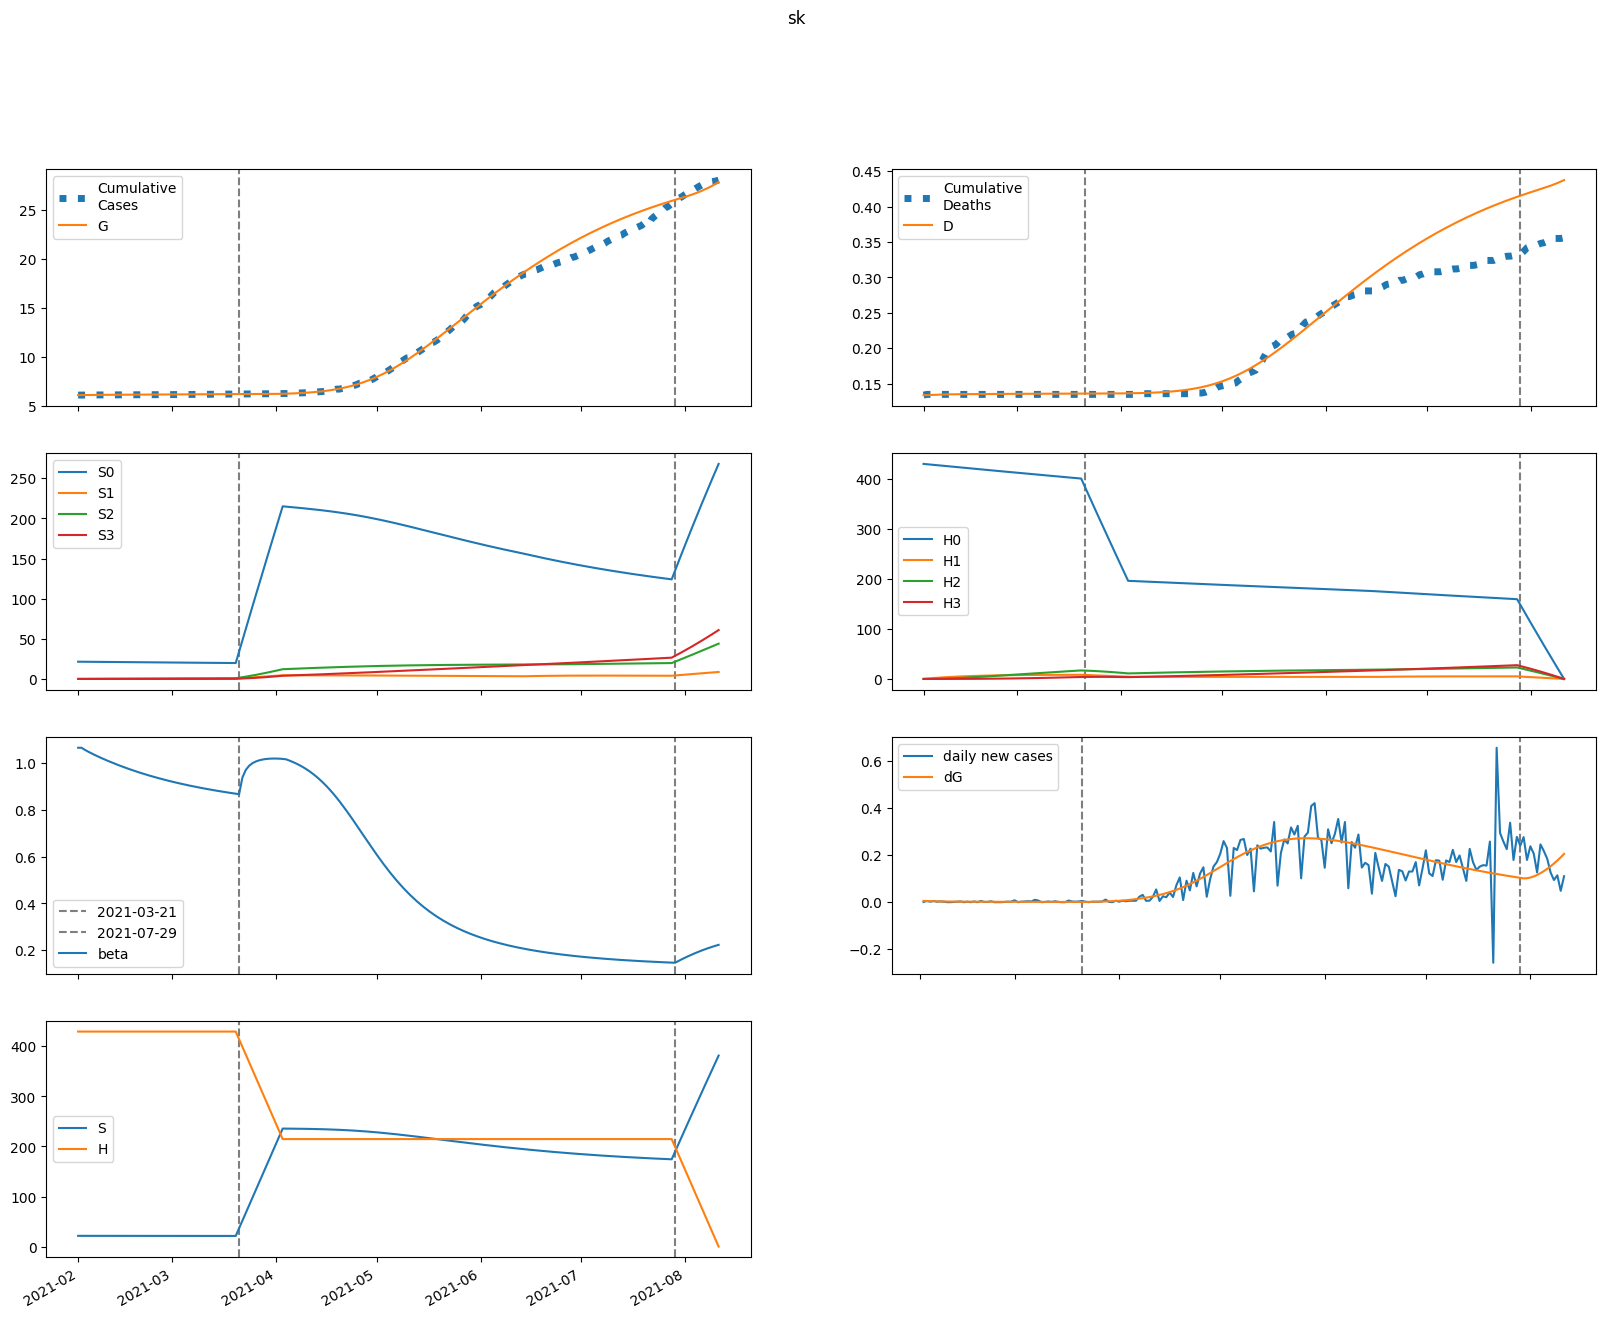

The data file committed next to this chart (first rows):
series, 2021-02-01, 2021-02-02, 2021-02-03, 2021-02-04, 2021-02-05, 2021-02-06, 2021-02-07, 2021-02-08, 2021-02-09, 2021-02-10, 2021-02-11, 2021-02-12, 2021-02-13, 2021-02-14, 2021-02-15, 2021-02-16, 2021-02-17, 2021-02-18, 2021-02-19, 2021-02-20, 2021-02-21, 2021-02-22, 2021-02-23
S, 21475, 21467, 21460, 21454, 21448, 21442, 21436, 21430, 21424, 21419, 21413, 21408, 21402, 21397, 21392, 21387, 21382, 21377, 21372, 21368, 21363, 21359, 21354
E, 82.01, 73.06, 65.28, 58.68, 53.16, 48.57, 44.77, 41.62, 38.99, 36.8, 34.95, 33.37, 32.01, 30.83, 29.79, 28.86, 28.02, 27.25, 26.55, 25.89, 25.27, 24.69, 24.13
I, 65.32, 44.57, 31.54, 23.21, 17.78, 14.16, 11.68, 9.947, 8.7, 7.78, 7.083, 6.544, 6.117, 5.771, 5.486, 5.247, 5.043, 4.865, 4.708, 4.567, 4.44, 4.323, 4.214
A, 133.7, 139.4, 143.6, 146.7, 148.7, 149.9, 150.4, 150.4, 150, 149.2, 148.2, 147, 145.6, 144, 142.4, 140.7, 139, 137.2, 135.4, 133.5, 131.7, 129.8, 127.9
IH, 0.0, 13.06, 15.25, 13.71, 11.29, 9.033, 7.213, 5.835, 4.82, 4.078, 3.534, 3.131, 2.828, 2.595, 2.413, 2.268, 2.149, 2.051, 1.968, 1.896, 1.833, 1.777, 1.727
IN, 13.06, 24.94, 31.58, 35.01, 36.46, 36.69, 36.18, 35.22, 34, 32.64, 31.22, 29.79, 28.39, 27.02, 25.71, 24.47, 23.29, 22.17, 21.13, 20.14, 19.22, 18.36, 17.55
D, 134.0, 134.0, 134.2, 134.4, 134.6, 134.8, 134.9, 135, 135.1, 135.2, 135.3, 135.3, 135.4, 135.4, 135.4, 135.5, 135.5, 135.5, 135.6, 135.6, 135.6, 135.6, 135.7
R, 0.0, 6.539, 20.92, 37.17, 53.08, 67.99, 81.85, 94.77, 106.9, 118.4, 129.4, 139.9, 150.1, 159.9, 169.4, 178.7, 187.7, 196.4, 205, 213.3, 221.4, 229.4, 237.1
G, 6090, 6095, 6100, 6104, 6108, 6112, 6115, 6118, 6121, 6123, 6126, 6128, 6130, 6132, 6134, 6136, 6138, 6140, 6142, 6143, 6145, 6147, 6148
H, 429475, 429475, 429475, 429475, 429475, 429475, 429475, 429475, 429475, 429475, 429475, 429475, 429475, 429475, 429475, 429475, 429475, 429475, 429475, 429475, 429475, 429475, 429475
S0, 21475, 21435, 21396, 21357, 21319, 21281, 21243, 21206, 21168, 21131, 21094, 21057, 21020, 20983, 20947, 20911, 20874, 20838, 20802, 20767, 20731, 20696, 20660
E0, 82.01, 73.06, 65.27, 58.65, 53.11, 48.5, 44.67, 41.49, 38.84, 36.62, 34.74, 33.14, 31.76, 30.55, 29.49, 28.54, 27.68, 26.9, 26.17, 25.5, 24.87, 24.27, 23.7
I0, 65.32, 44.57, 31.54, 23.21, 17.78, 14.15, 11.67, 9.936, 8.685, 7.761, 7.06, 6.516, 6.085, 5.736, 5.447, 5.204, 4.995, 4.814, 4.654, 4.51, 4.38, 4.26, 4.149
A0, 133.7, 139.4, 143.6, 146.7, 148.7, 149.9, 150.4, 150.4, 149.9, 149.2, 148.1, 146.9, 145.4, 143.9, 142.2, 140.5, 138.7, 136.9, 135, 133.1, 131.2, 129.3, 127.4
IH0, 0.0, 13.06, 15.25, 13.71, 11.29, 9.032, 7.212, 5.833, 4.817, 4.074, 3.528, 3.124, 2.818, 2.584, 2.401, 2.254, 2.134, 2.034, 1.95, 1.876, 1.812, 1.755, 1.703
IN0, 13.06, 24.94, 31.58, 35.01, 36.46, 36.69, 36.18, 35.22, 33.99, 32.63, 31.21, 29.78, 28.37, 27, 25.69, 24.43, 23.25, 22.13, 21.07, 20.08, 19.16, 18.29, 17.47
D0, 134.0, 134.0, 134.2, 134.4, 134.6, 134.8, 134.9, 135, 135.1, 135.2, 135.3, 135.3, 135.4, 135.4, 135.4, 135.5, 135.5, 135.5, 135.6, 135.6, 135.6, 135.6, 135.7
R0, 0.0, 6.539, 20.92, 37.17, 53.08, 67.99, 81.85, 94.77, 106.9, 118.4, 129.4, 139.9, 150.1, 159.9, 169.4, 178.6, 187.6, 196.3, 204.8, 213.1, 221.2, 229.1, 236.8
G0, 6090, 6095, 6100, 6104, 6108, 6112, 6115, 6118, 6121, 6123, 6126, 6128, 6130, 6132, 6134, 6136, 6138, 6140, 6142, 6143, 6145, 6147, 6148
H0, 429475, 428831, 428187, 427545, 426904, 426263, 425624, 424986, 424348, 423712, 423076, 422441, 421808, 421175, 420543, 419913, 419283, 418654, 418026, 417399, 416773, 416147, 415523
S1, 0.0, 32.2, 62.03, 89.67, 115.3, 139, 160.9, 181.2, 200.1, 217.5, 233.6, 248.5, 262.2, 275, 286.7, 297.6, 307.6, 316.9, 325.5, 333.3, 340.6, 347.3, 353.5
E1, 0.0, 0.0, 0.01025, 0.02686, 0.04745, 0.07045, 0.09471, 0.1194, 0.1438, 0.1674, 0.19, 0.2112, 0.2309, 0.2489, 0.2652, 0.2799, 0.293, 0.3044, 0.3143, 0.3228, 0.33, 0.3359, 0.3407
I1, 0.0, 0.0, 0.0, 0.0006726, 0.002166, 0.004414, 0.007273, 0.01058, 0.01418, 0.01795, 0.02176, 0.02553, 0.02918, 0.03266, 0.03593, 0.03897, 0.04175, 0.04428, 0.04655, 0.04856, 0.05033, 0.05186, 0.05316
A1, 0.0, 0.0, 0.0, 0.001377, 0.00493, 0.01111, 0.02013, 0.03205, 0.04681, 0.06426, 0.08419, 0.1063, 0.1305, 0.1563, 0.1835, 0.2118, 0.2409, 0.2706, 0.3007, 0.3309, 0.3611, 0.391, 0.4205
IH1, 0.0, 0.0, 0.0, 0.0, 0.0001345, 0.0004984, 0.001125, 0.002, 0.003086, 0.004333, 0.005691, 0.007112, 0.008555, 0.009985, 0.01138, 0.0127, 0.01396, 0.01512, 0.01619, 0.01716, 0.01804, 0.01881, 0.0195
IN1, 0.0, 0.0, 0.0, 0.0, 0.0001345, 0.0005555, 0.001388, 0.002716, 0.004584, 0.007003, 0.009954, 0.0134, 0.01728, 0.02154, 0.02611, 0.03092, 0.03589, 0.04097, 0.0461, 0.0512, 0.05625, 0.06119, 0.06598
D1, 0.0, 0.0, 0.0, 0.0, 0.0, 1.999345799306835e-06, 9.408458246122638e-06, 2.6124508312532395e-05, 5.585250774329861e-05, 0.0001017, 0.0001661, 0.0002507, 0.0003565, 0.0004836, 0.000632, 0.0008011, 0.00099, 0.001197, 0.001422, 0.001663, 0.001918, 0.002186, 0.002466
R1, 0.0, 0.0, 0.0, 0.0, 5.507860254081408e-05, 0.0003318, 0.001076, 0.00257, 0.0051, 0.008933, 0.01431, 0.02143, 0.03046, 0.04153, 0.05474, 0.07014, 0.08778, 0.1077, 0.1298, 0.1541, 0.1806, 0.2092, 0.2398
G1, 0.0, 0.0, 0.0, 0.0006726, 0.002435, 0.00555, 0.01017, 0.01639, 0.02422, 0.03366, 0.04465, 0.05712, 0.07098, 0.08613, 0.1025, 0.1199, 0.1382, 0.1575, 0.1775, 0.1981, 0.2193, 0.2409, 0.263
H1, 0.0, 644.2, 1241, 1795, 2308, 2784, 3224, 3632, 4010, 4360, 4685, 4985, 5262, 5519, 5757, 5976, 6179, 6367, 6540, 6700, 6847, 6983, 7109
S2, 0.0, 0.0, 2.299, 6.701, 13.02, 21.1, 30.77, 41.89, 54.33, 67.97, 82.68, 98.37, 114.9, 132.3, 150.3, 169, 188.2, 207.9, 228.1, 248.6, 269.4, 290.5, 311.8
E2, 0.0, 0.0, 0.0, 0.000242, 0.0008729, 0.001983, 0.003624, 0.005817, 0.00856, 0.01183, 0.0156, 0.01981, 0.02443, 0.02939, 0.03465, 0.04014, 0.04583, 0.05167, 0.0576, 0.06358, 0.06959, 0.07558, 0.08152
I2, 0.0, 0.0, 0.0, 0.0, 1.5885785388965368e-05, 6.682087897492296e-05, 0.0001703, 0.00034, 0.0005858, 0.0009133, 0.001324, 0.001818, 0.002391, 0.003038, 0.003752, 0.004525, 0.00535, 0.006218, 0.007122, 0.008054, 0.009006, 0.009971, 0.01094
A2, 0.0, 0.0, 0.0, 0.0, 3.252234656074336e-05, 0.0001485, 0.000409, 0.0008797, 0.001626, 0.002711, 0.004192, 0.00612, 0.008537, 0.01148, 0.01497, 0.01902, 0.02366, 0.02887, 0.03466, 0.04101, 0.04791, 0.05535, 0.06329
IH2, 0.0, 0.0, 0.0, 0.0, 0.0, 3.1767771120390963e-06, 1.4903743829976887e-05, 4.1276992309165314e-05, 8.802209621134976e-05, 0.0001599, 0.0002602, 0.0003911, 0.0005533, 0.0007466, 0.0009697, 0.001221, 0.001497, 0.001796, 0.002115, 0.00245, 0.002799, 0.003159, 0.003526
IN2, 0.0, 0.0, 0.0, 0.0, 0.0, 3.177157077793074e-06, 1.6251778638127543e-05, 4.882138648336797e-05, 0.0001124, 0.0002193, 0.000382, 0.0006121, 0.0009199, 0.001314, 0.001802, 0.002388, 0.003076, 0.003865, 0.004757, 0.005748, 0.006835, 0.008013, 0.009277
D2, 0.0, 0.0, 0.0, 0.0, 0.0, 0.0, 4.722227070422856e-08, 2.6876397817198973e-07, 8.823396984492693e-07, 2.190773720935029e-06, 4.56699621800267e-06, 8.43472174859139e-06, 1.4248273532604614e-05, 2.2473680284133495e-05, 3.3572218846680445e-05, 4.7986921592884313e-05, 6.613213599872313e-05, 8.838595638016484e-05, 0.0001151, 0.0001465, 0.0001829, 0.0002246, 0.0002715
R2, 0.0, 0.0, 0.0, 0.0, 0.0, 1.3008938624297344e-06, 9.119118106447904e-06, 3.441360831515256e-05, 9.468783496485085e-05, 0.000214, 0.0004223, 0.000755, 0.001251, 0.001953, 0.002905, 0.004153, 0.005742, 0.007717, 0.01012, 0.013, 0.01639, 0.02033, 0.02485
G2, 0.0, 0.0, 0.0, 0.0, 1.5885785388965368e-05, 7.317481316475512e-05, 0.0002033, 0.0004412, 0.000823, 0.001385, 0.002161, 0.003185, 0.004485, 0.006088, 0.008017, 0.01029, 0.01293, 0.01593, 0.01932, 0.02311, 0.02728, 0.03185, 0.03681
H2, 0.0, 0.0, 46.02, 134.1, 260.8, 422.5, 616.3, 839.3, 1089, 1362, 1657, 1972, 2305, 2653, 3016, 3391, 3778, 4174, 4579, 4992, 5411, 5836, 6265
S3, 0.0, 0.0, 0.0, 0.02737, 0.1071, 0.2622, 0.5133, 0.8795, 1.378, 2.025, 2.834, 3.818, 4.989, 6.356, 7.931, 9.72, 11.73, 13.97, 16.45, 19.16, 22.12, 25.32, 28.78
E3, 0.0, 0.0, 0.0, 0.0, 1.5852545295368317e-06, 7.307897203355179e-06, 2.0314986332418435e-05, 4.406780330029741e-05, 8.211524203346091e-05, 0.0001379, 0.0002147, 0.0003154, 0.0004425, 0.0005983, 0.0007844, 0.001002, 0.001253, 0.001536, 0.001853, 0.002204, 0.002588, 0.003004, 0.003452
I3, 0.0, 0.0, 0.0, 0.0, 0.0, 1.0404455709743163e-07, 5.420663496857247e-07, 1.6585804624207053e-06, 3.887477477411806e-06, 7.722025661945135e-06, 1.368515382647559e-05, 2.2302915612384784e-05, 3.408258176084e-05, 4.9495796962753935e-05, 6.896658704864439e-05, 9.286363912607305e-05, 0.0001215, 0.0001551, 0.0001939, 0.000238, 0.0002875, 0.0003423, 0.0004026
A3, 0.0, 0.0, 0.0, 0.0, 0.0, 2.130063488099347e-07, 1.1864284087015003e-06, 3.868640851696307e-06, 9.635166348651994e-06, 2.0283361908920687e-05, 3.80033285018859e-05, 6.533216346882519e-05, 0.0001051, 0.0001604, 0.0002343, 0.0003304, 0.0004518, 0.000602, 0.0007844, 0.001002, 0.001258, 0.001556, 0.001897
IH3, 0.0, 0.0, 0.0, 0.0, 0.0, 0.0, 2.0806422819293336e-08, 1.1849423189175027e-07, 3.891621406174599e-07, 9.661987528010694e-07, 2.0129574262852506e-06, 3.7132598740821863e-06, 6.261482619564913e-06, 9.853366565018428e-06, 1.4678190162994295e-05, 2.0912574071306604e-05, 2.8715931785430727e-05, 3.822742715327356e-05, 4.9564221866592754e-05, 6.282077059537175e-05, 7.806892867975426e-05, 9.535866232340641e-05, 0.0001147
IN3, 0.0, 0.0, 0.0, 0.0, 0.0, 0.0, 2.0808911419486327e-08, 1.2732573485668142e-07, 4.474378352167378e-07, 1.1841555168367504e-06, 2.6206411362810304e-06, 5.118836452170048e-06, 9.112907930772979e-06, 1.5098907875749402e-05, 2.3622009173919733e-05, 3.5262504856620995e-05, 5.062153963625994e-05, 7.03073062904167e-05, 9.492222353089843e-05, 0.0001251, 0.0001613, 0.000204, 0.0002539
D3, 0.0, 0.0, 0.0, 0.0, 0.0, 0.0, 0.0, 3.0928406246563777e-10, 2.0706813836929384e-09, 7.855512772218942e-09, 2.221789875326557e-08, 5.2140180722589785e-08, 1.0733717968878627e-07, 2.0041309179806414e-07, 3.4688176960298296e-07, 5.650706588071592e-07, 8.759326422226699e-07, 1.3027902581242674e-06, 1.8710346925596931e-06, 2.6077987209073902e-06, 3.5416191717223157e-06, 4.702100991404696e-06, 6.119591865776622e-06
R3, 0.0, 0.0, 0.0, 0.0, 0.0, 0.0, 8.520253952397388e-09, 6.827704813417963e-08, 2.938737898398816e-07, 9.146393265378917e-07, 2.3169926887165867e-06, 5.082439984000143e-06, 1.0018868090127212e-05, 1.8184037328758364e-05, 3.090107684639729e-05, 4.976638727777545e-05, 7.665071159889506e-05, 0.0001137, 0.0001633, 0.0002281, 0.000311, 0.000415, 0.0005435
G3, 0.0, 0.0, 0.0, 0.0, 0.0, 1.0404455709743163e-07, 5.836816839245043e-07, 1.9170093710653247e-06, 4.809298900101268e-06, 1.0198745092578676e-05, 1.9250498821840506e-05, 3.3341994808613095e-05, 5.404229374749422e-05, 8.30877264460878e-05, 0.0001224, 0.0001738, 0.0002396, 0.0003218, 0.0004227, 0.0005443, 0.000689, 0.0008588, 0.001056
H3, 0.0, 0.0, 0.0, 0.5478, 2.145, 5.249, 10.28, 17.62, 27.61, 40.57, 56.79, 76.52, 100, 127.4, 159, 194.9, 235.3, 280.3, 330, 384.5, 443.9, 508.3, 577.8
beta, 1.065, 1.065, 1.056, 1.048, 1.041, 1.034, 1.027, 1.021, 1.014, 1.008, 1.002, 0.9965, 0.9909, 0.9855, 0.9802, 0.975, 0.9701, 0.9652, 0.9605, 0.9559, 0.9515, 0.9472, 0.943
